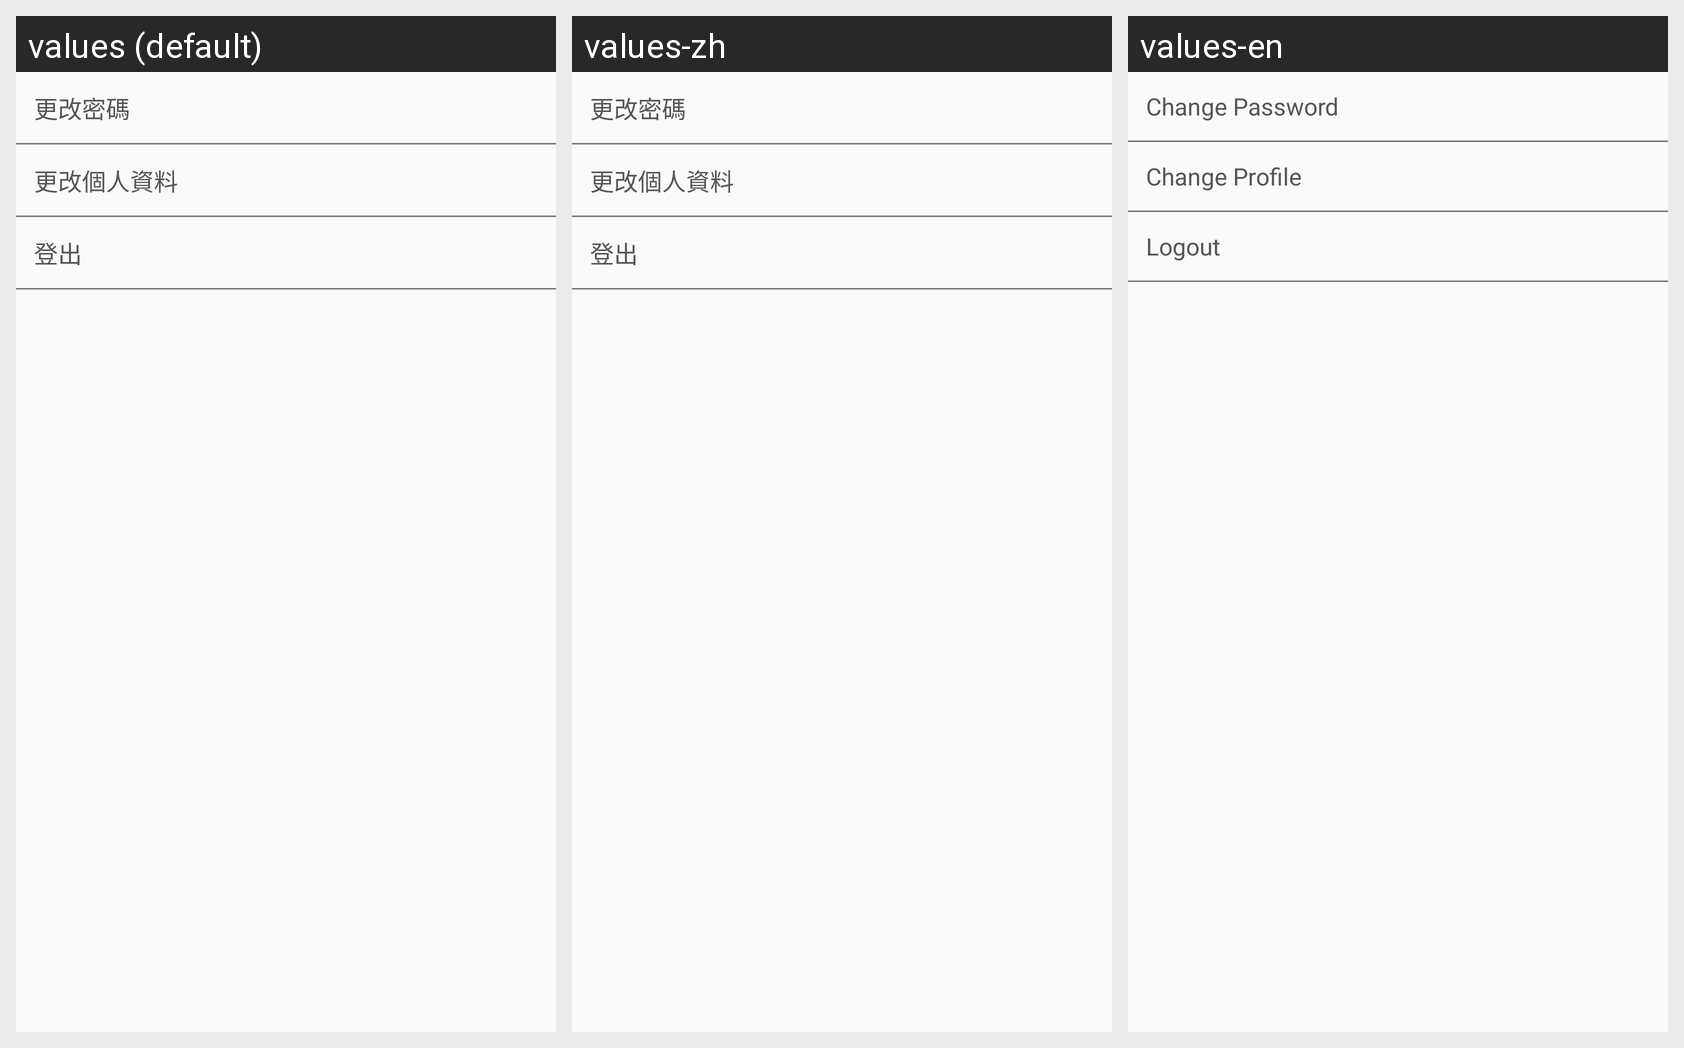

For this localized Android screen grid, give each drawn string resource with its value in every locale shown.
Android screen res/layout/setting_activity.xml rendered under 3 locales, left to right: values (default), values-zh, values-en. Device: Nexus 5 (rendered at 1080×1920; each locale shown at half size, 540×960, under a caption strip naming it); theme AppTheme.
Strings drawn on this screen, with the default value and each locale's value (text and hints the layout hard-codes, and strings that could not be matched under every locale, appear in the picture but are not listed):

change_password
  values: 更改密碼
  values-zh: 更改密碼
  values-en: Change Password

change_profile
  values: 更改個人資料
  values-zh: 更改個人資料
  values-en: Change Profile

page_Logout
  values: 登出
  values-zh: 登出
  values-en: Logout
